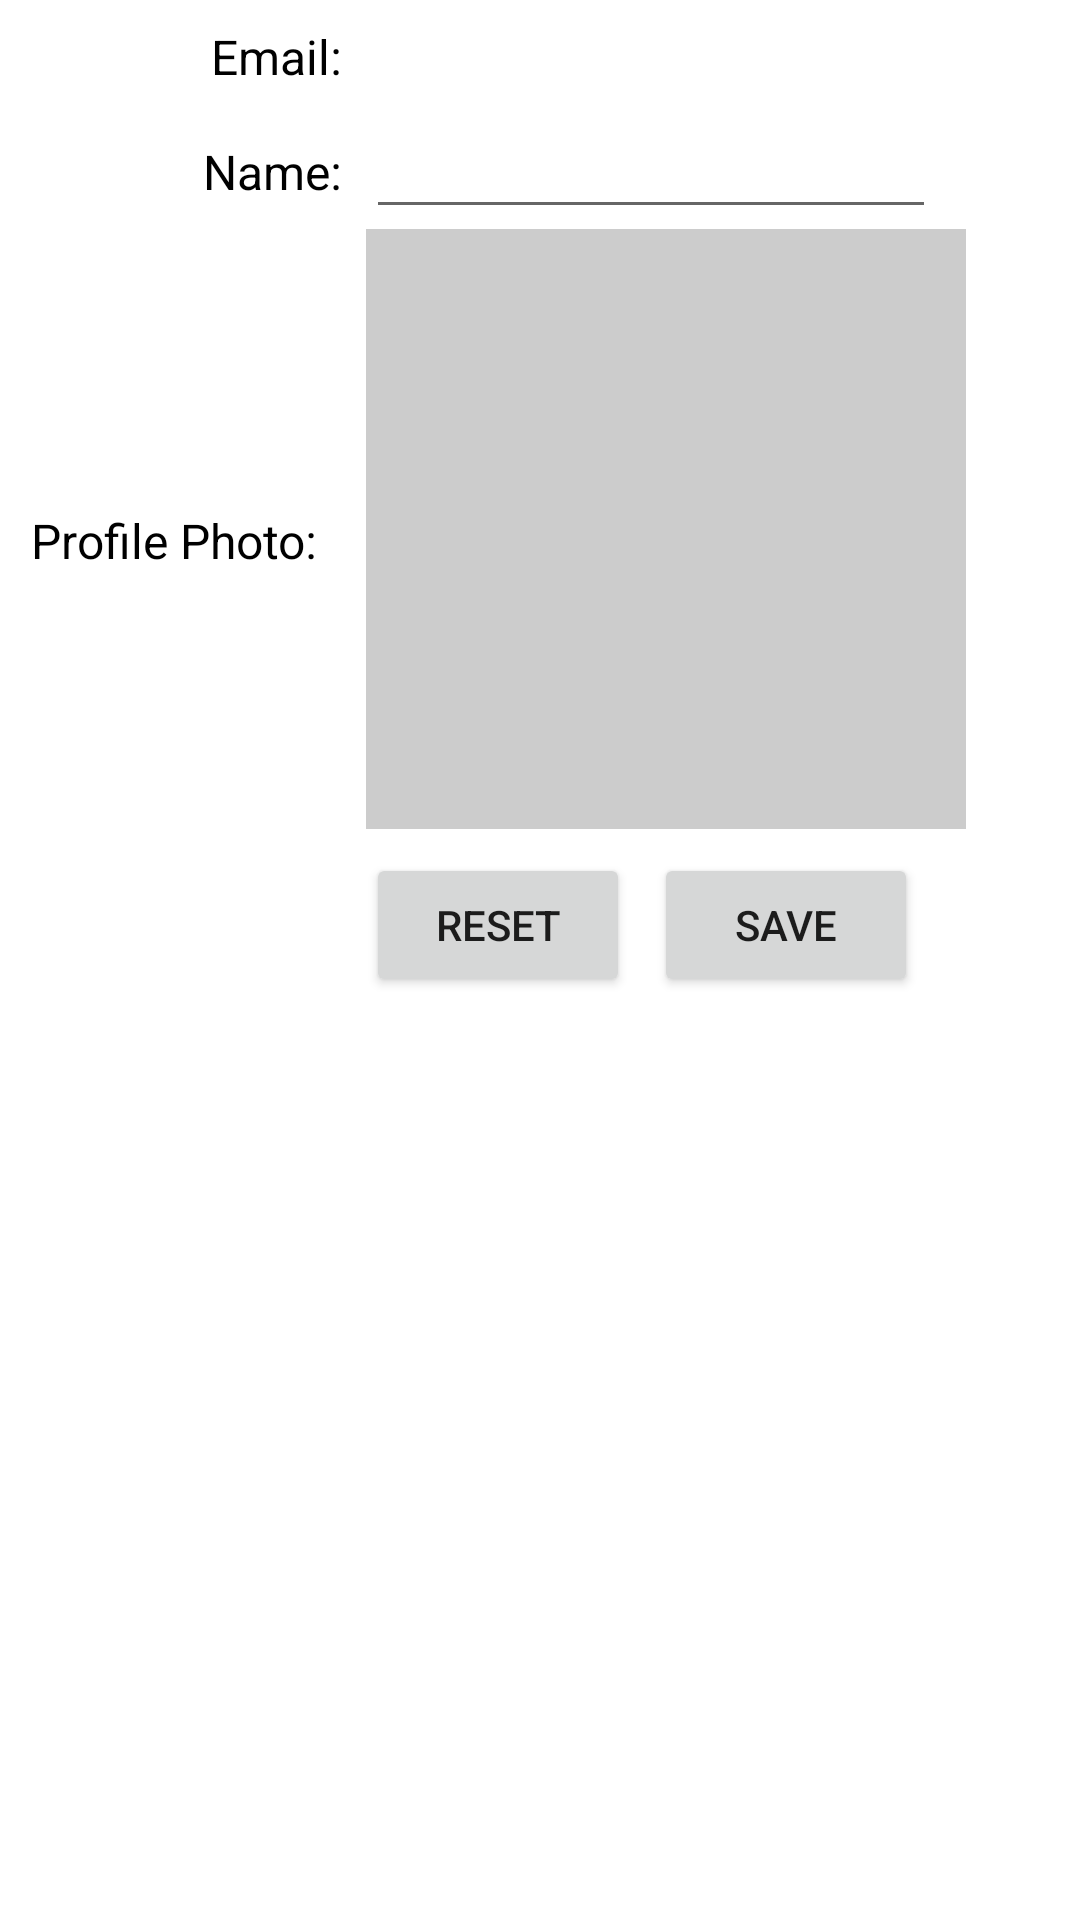

Write the Android layout XML for this screen, with the resource values it uses.
<!-- AndroidManifest.xml: application theme Theme.CourseStreet -->
<!-- res/layout/fragment_profile_edit.xml -->
<?xml version="1.0" encoding="utf-8"?>
<androidx.constraintlayout.widget.ConstraintLayout xmlns:android="http://schemas.android.com/apk/res/android"
    xmlns:app="http://schemas.android.com/apk/res-auto"
    xmlns:tools="http://schemas.android.com/tools"
    android:layout_width="match_parent"
    android:layout_height="match_parent"
    tools:context=".ui.ProfileEditFragment">

    <androidx.constraintlayout.widget.Guideline
        android:id="@+id/guidelineEdit"
        android:layout_width="wrap_content"
        android:layout_height="wrap_content"
        android:orientation="vertical"
        app:layout_constraintGuide_begin="114dp" />

    <TextView
        android:id="@+id/txtProfileEmail"
        android:layout_width="wrap_content"
        android:layout_height="wrap_content"
        android:layout_marginStart="8dp"
        android:layout_marginTop="8dp"
        android:textColor="@color/black"
        android:textSize="16sp"
        app:layout_constraintStart_toStartOf="@+id/guidelineEdit"
        app:layout_constraintTop_toTopOf="parent"
        tools:text="" />

    <EditText
        android:id="@+id/edtProfileName"
        android:layout_width="wrap_content"
        android:layout_height="wrap_content"
        android:layout_marginStart="8dp"
        android:layout_marginTop="8dp"
        android:ems="10"
        android:importantForAccessibility="no"
        android:importantForAutofill="no"
        android:inputType="textCapWords"
        android:maxLength="50"
        android:textSize="16sp"
        app:layout_constraintStart_toStartOf="@+id/guidelineEdit"
        app:layout_constraintTop_toBottomOf="@+id/txtProfileEmail"
        tools:ignore="TouchTargetSizeCheck" />


    <Button
        android:id="@+id/btnProfileReset"
        android:layout_width="wrap_content"
        android:layout_height="wrap_content"
        android:layout_marginStart="8dp"
        android:layout_marginTop="8dp"
        android:text="Reset"
        app:layout_constraintStart_toStartOf="@+id/guidelineEdit"
        app:layout_constraintTop_toBottomOf="@+id/editImgPhoto" />

    <Button
        android:id="@+id/btnProfileSave"
        android:layout_width="wrap_content"
        android:layout_height="wrap_content"
        android:layout_marginStart="8dp"
        android:layout_marginTop="8dp"
        android:text="Save"
        app:layout_constraintStart_toEndOf="@+id/btnProfileReset"
        app:layout_constraintTop_toBottomOf="@+id/editImgPhoto" />

    <TextView
        android:layout_width="wrap_content"
        android:layout_height="wrap_content"
        android:labelFor="@id/txtProfileEmail"
        android:text="@string/email"
        android:textColor="@color/black"
        android:textSize="16sp"
        app:layout_constraintBottom_toBottomOf="@+id/txtProfileEmail"
        app:layout_constraintEnd_toStartOf="@+id/guidelineEdit"
        app:layout_constraintTop_toTopOf="@+id/txtProfileEmail" />

    <TextView
        android:layout_width="wrap_content"
        android:layout_height="wrap_content"
        android:labelFor="@id/edtProfileName"
        android:text="@string/name"
        android:textColor="@color/black"
        android:textSize="16sp"
        app:layout_constraintBottom_toBottomOf="@+id/edtProfileName"
        app:layout_constraintEnd_toStartOf="@+id/guidelineEdit"
        app:layout_constraintTop_toTopOf="@+id/edtProfileName" />


    <TextView
        android:layout_width="wrap_content"
        android:layout_height="wrap_content"
        android:layout_marginEnd="8dp"
        android:labelFor="@id/editImgPhoto"
        android:text="@string/photo"
        android:textColor="@color/black"
        android:textSize="16sp"
        app:layout_constraintBottom_toBottomOf="@+id/editImgPhoto"
        app:layout_constraintEnd_toStartOf="@+id/guidelineEdit"
        app:layout_constraintTop_toTopOf="@+id/editImgPhoto"
        app:layout_constraintVertical_bias="0.522" />

    <ImageView
        android:id="@+id/editImgPhoto"
        android:layout_width="200dp"
        android:layout_height="200dp"
        android:layout_marginStart="8dp"
        android:background="#CCC"
        android:cropToPadding="true"
        android:padding="1dp"
        android:scaleType="centerCrop"
        app:layout_constraintStart_toStartOf="@+id/guidelineEdit"
        app:layout_constraintTop_toBottomOf="@+id/edtProfileName" />


</androidx.constraintlayout.widget.ConstraintLayout>
<!-- resources referenced by this layout -->
<resources>
  <string name="email">Email: </string>
  <string name="name">Name: </string>
  <string name="photo">Profile Photo: </string>
  <style name="Theme.CourseStreet" parent="Theme.MaterialComponents.DayNight.DarkActionBar">
          
          <item name="colorPrimary">@color/purple_500</item>
          <item name="colorPrimaryVariant">@color/purple_700</item>
          <item name="colorOnPrimary">@color/white</item>
          
          <item name="colorSecondary">@color/teal_200</item>
          <item name="colorSecondaryVariant">@color/teal_700</item>
          <item name="colorOnSecondary">@color/black</item>
          
          <item name="android:statusBarColor" tools:targetApi="l">?attr/colorPrimaryVariant</item>
          
      </style>
  <!-- not gathered from this repository: default colours our renderer supplied (Android Studio template values) -->
  <color name="purple_500">#FF6200EE</color>
  <color name="purple_700">#FF3700B3</color>
  <color name="teal_200">#FF03DAC5</color>
  <color name="teal_700">#FF018786</color>
  <color name="black">#FF000000</color>
  <color name="white">#FFFFFFFF</color>
</resources>
